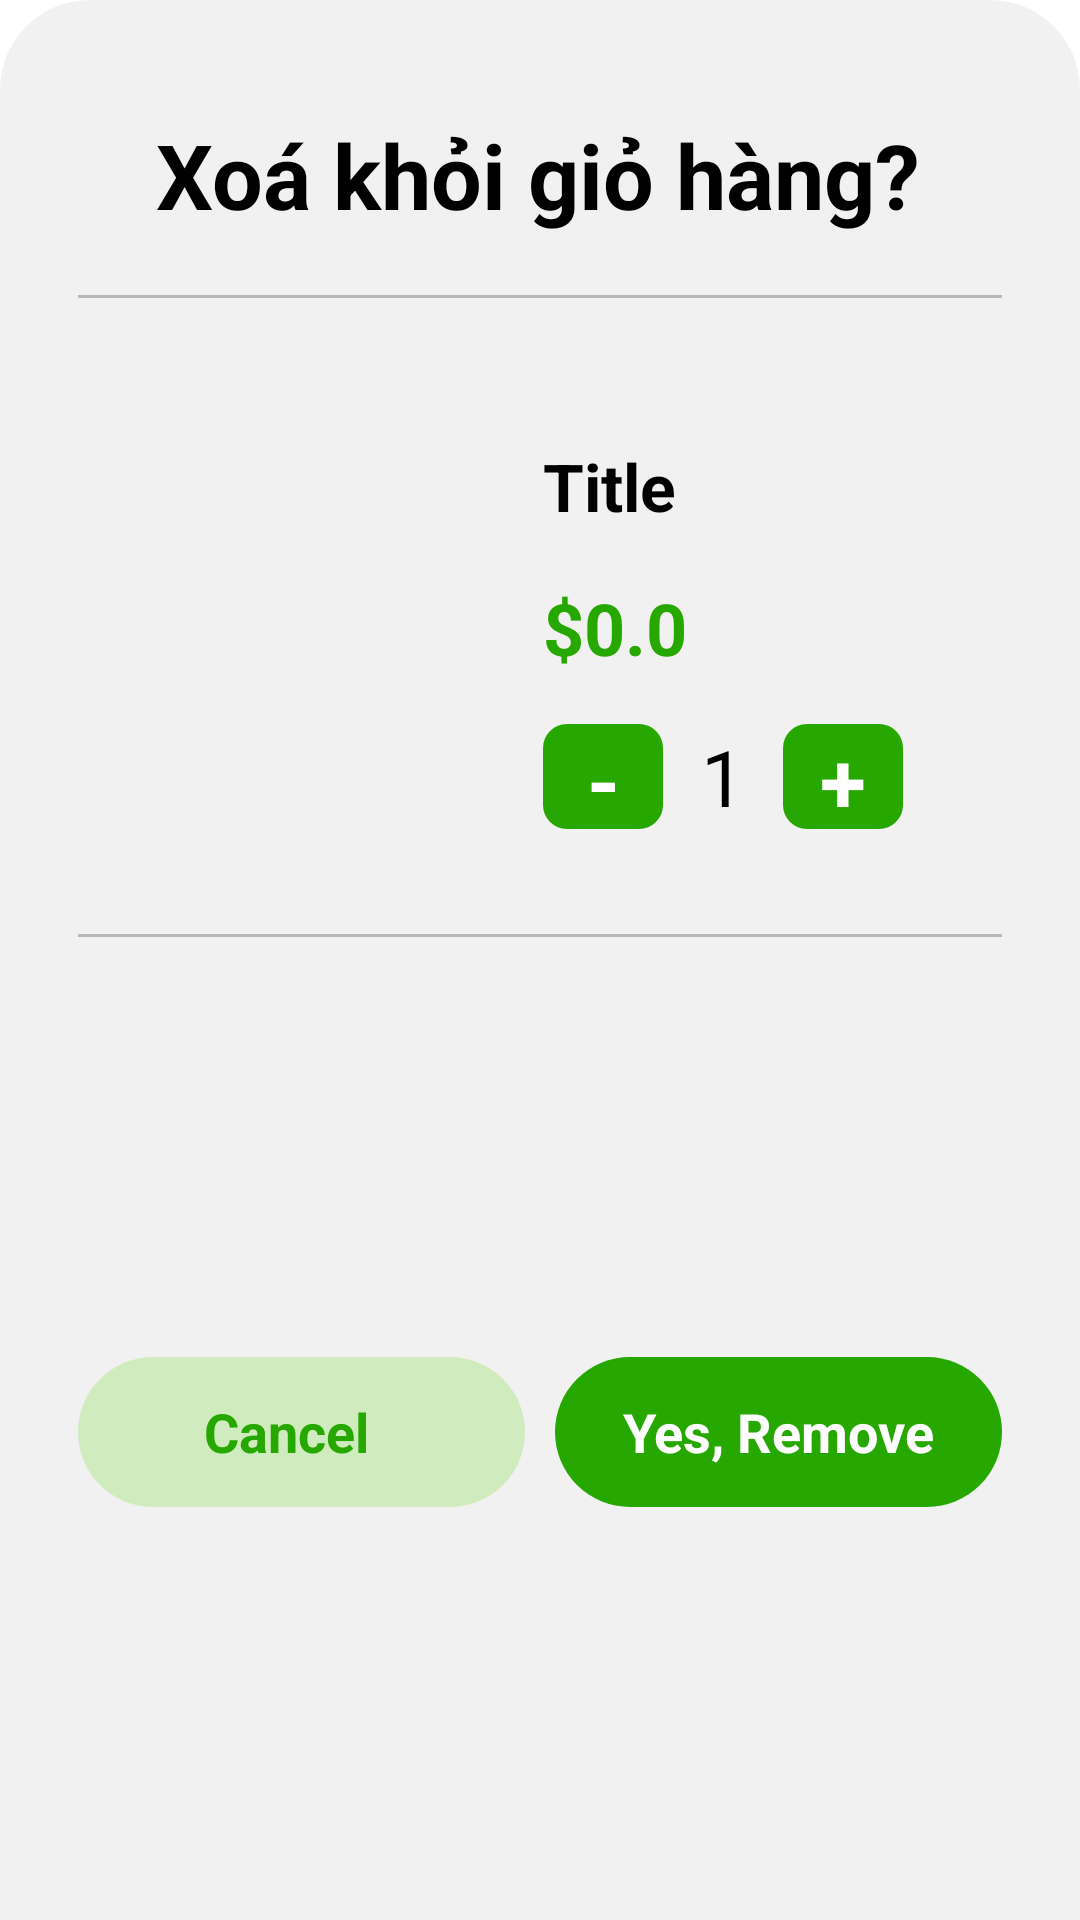

This screen was rendered from an Android layout file. Write that file and the resources it references.
<!-- AndroidManifest.xml: application theme Theme.GreenFresh -->
<!-- res/layout/bottom_delete_item_cart.xml -->
<?xml version="1.0" encoding="utf-8"?>
<androidx.constraintlayout.widget.ConstraintLayout xmlns:android="http://schemas.android.com/apk/res/android"
    xmlns:app="http://schemas.android.com/apk/res-auto"
    xmlns:tools="http://schemas.android.com/tools"
    android:layout_width="match_parent"
    android:layout_height="wrap_content"
    android:background="@drawable/dialog_bg">

    <TextView
        android:id="@+id/textView24"
        android:layout_width="wrap_content"
        android:layout_height="wrap_content"
        android:layout_marginTop="28dp"
        android:text="@string/remove_from_cart"
        android:textSize="30sp"
        android:textStyle="bold"
        app:layout_constraintEnd_toEndOf="parent"
        app:layout_constraintHorizontal_bias="0.496"
        app:layout_constraintStart_toStartOf="parent"
        app:layout_constraintTop_toTopOf="parent"
        android:textColor="@color/black"
         />

    <View
        android:id="@+id/view"
        android:layout_width="0dp"
        android:layout_height="1dp"
        android:layout_marginStart="16dp"
        android:layout_marginTop="20dp"
        android:layout_marginEnd="16dp"
        android:background="#BCB7B7"
        app:layout_constraintEnd_toEndOf="parent"
        app:layout_constraintStart_toStartOf="parent"
        app:layout_constraintTop_toBottomOf="@+id/textView24" />

    <View
        android:id="@+id/view4"
        android:layout_width="0dp"
        android:layout_height="1dp"
        android:layout_marginStart="16dp"
        android:layout_marginTop="20dp"
        android:layout_marginEnd="16dp"
        android:background="#BCB7B7"
        app:layout_constraintEnd_toEndOf="parent"
        app:layout_constraintStart_toStartOf="parent"
        app:layout_constraintTop_toBottomOf="@+id/constraintLayout9" />

    <androidx.constraintlayout.widget.ConstraintLayout
        android:id="@+id/constraintLayout9"
        android:layout_width="0dp"
        android:layout_height="wrap_content"
        android:layout_marginTop="32dp"
        android:background="@drawable/cart_bg"
        app:layout_constraintEnd_toEndOf="@+id/view"
        app:layout_constraintHorizontal_bias="0.0"
        app:layout_constraintStart_toStartOf="@+id/view"
        app:layout_constraintTop_toBottomOf="@+id/view">


        <ImageView
            android:id="@+id/picCart"
            android:layout_width="120dp"
            android:layout_height="130dp"
            android:layout_margin="15dp"

            app:layout_constraintBottom_toBottomOf="parent"
            app:layout_constraintStart_toStartOf="parent"
            app:layout_constraintTop_toTopOf="parent"
            app:srcCompat="@drawable/pizza1" />

        <TextView

            android:id="@+id/tv_itemCart_title"
            android:layout_width="wrap_content"
            android:layout_height="wrap_content"
            android:layout_marginStart="20dp"
            android:layout_marginTop="16dp"
            android:text="Title"
            android:textColor="#000"
            android:textSize="22sp"
            android:textStyle="bold"
            app:layout_constraintStart_toEndOf="@+id/picCart"
            app:layout_constraintTop_toTopOf="parent" />

        <TextView
            android:id="@+id/tv_itemCart_price"
            android:layout_width="wrap_content"
            android:layout_height="wrap_content"
            android:text="$0.0"
            android:textColor="@color/green"
            android:textSize="24sp"
            android:textStyle="bold"
            app:layout_constraintBottom_toTopOf="@+id/constraintLayout3"
            app:layout_constraintStart_toStartOf="@+id/tv_itemCart_title"
            app:layout_constraintTop_toBottomOf="@+id/tv_itemCart_title" />

        <androidx.constraintlayout.widget.ConstraintLayout
            android:id="@+id/constraintLayout3"
            android:layout_width="wrap_content"
            android:layout_height="wrap_content"

            app:layout_constraintBottom_toBottomOf="@+id/picCart"
            app:layout_constraintStart_toStartOf="@+id/tv_itemCart_title">

            <TextView
                android:id="@+id/minus"
                android:layout_width="40dp"
                android:layout_height="0dp"
                android:background="@drawable/btn_number"
                android:gravity="center"
                android:text="-"
                android:textColor="@color/white"
                android:textSize="28sp"
                android:textStyle="bold"
                app:layout_constraintBottom_toBottomOf="parent"
                app:layout_constraintStart_toStartOf="parent"
                app:layout_constraintTop_toTopOf="parent" />

            <TextView
                android:id="@+id/tv_number"
                android:layout_width="40dp"
                android:layout_height="match_parent"
                android:gravity="center"
                android:text="1"
                android:textColor="@color/black"
                android:textSize="26sp"
                app:layout_constraintBottom_toBottomOf="parent"
                app:layout_constraintStart_toEndOf="@+id/minus"
                app:layout_constraintTop_toTopOf="parent"
                app:layout_constraintVertical_bias="1.0" />

            <TextView
                android:id="@+id/plus"
                android:layout_width="40dp"
                android:layout_height="0dp"
                android:background="@drawable/btn_number"
                android:gravity="center"
                android:text="+"
                android:textColor="@color/white"
                android:textSize="28sp"
                android:textStyle="bold"
                app:layout_constraintBottom_toBottomOf="parent"
                app:layout_constraintStart_toEndOf="@+id/tv_number"
                app:layout_constraintTop_toTopOf="parent" />

        </androidx.constraintlayout.widget.ConstraintLayout>
    </androidx.constraintlayout.widget.ConstraintLayout>

    <LinearLayout
        android:layout_width="0dp"
        android:layout_height="50dp"
        android:layout_marginTop="32dp"
        android:layout_marginBottom="20dp"
        android:orientation="horizontal"

        android:weightSum="2"
        app:layout_constraintBottom_toBottomOf="parent"
        app:layout_constraintEnd_toEndOf="@+id/view4"
        app:layout_constraintHorizontal_bias="0.0"
        app:layout_constraintStart_toStartOf="@+id/view4"
        app:layout_constraintTop_toBottomOf="@+id/view4">

        <TextView
            android:id="@+id/btn_cancel_dialog"
            android:layout_width="0dp"
            android:layout_height="match_parent"
            android:layout_marginRight="10dp"
            android:layout_weight="1"
            android:background="@drawable/bg_btn_cancel"
            android:gravity="center"
            android:paddingRight="10dp"
            android:text="Cancel"
            android:textColor="@color/green"
            android:textSize="18sp"
            android:textStyle="bold" />

        <TextView
            android:id="@+id/btn_yes_dialog"
            android:layout_width="0dp"
            android:layout_height="match_parent"
            android:layout_weight="1"
            android:background="@drawable/btn_bg_yes"
            android:gravity="center"
            android:text="Yes, Remove"
            android:textColor="@color/white"
            android:textSize="18sp"
            android:textStyle="bold" />
    </LinearLayout>

</androidx.constraintlayout.widget.ConstraintLayout>
<!-- resources referenced by this layout -->
<resources>
  <color name="black">#FF000000</color>
  <color name="green">#27a800</color>
  <color name="white">#FFFFFFFF</color>
  <!-- drawable bg_btn_cancel (drawable) -->
  <?xml version="1.0" encoding="utf-8"?>
  <selector xmlns:android="http://schemas.android.com/apk/res/android">
      <item>
  
          <shape android:shape="rectangle" >
              <solid android:color="#D0ECBE"></solid>
              <corners android:radius="30dp"/>
  
          </shape>
      </item>
  </selector>
  <!-- drawable btn_bg_yes (drawable) -->
  <?xml version="1.0" encoding="utf-8"?>
  <selector xmlns:android="http://schemas.android.com/apk/res/android">
      <item>
  
          <shape android:shape="rectangle" >
              <solid android:color="@color/green"></solid>
              <corners android:radius="30dp"/>
  
          </shape>
      </item>
  </selector>
  <!-- drawable btn_number (drawable) -->
  <?xml version="1.0" encoding="utf-8"?>
  <selector xmlns:android="http://schemas.android.com/apk/res/android">
      <item>
          <shape android:shape="rectangle">
              <corners android:radius="8dp" />
              <solid android:color="@color/green" />
          </shape>
      </item>
  </selector>
  <!-- drawable dialog_bg (drawable) -->
  <?xml version="1.0" encoding="utf-8"?>
  <shape xmlns:android="http://schemas.android.com/apk/res/android">
      <solid android:color="#F1F1F1" />
      <corners
          android:topLeftRadius="30dp"
          android:topRightRadius="30dp" />
      <padding android:left="10dp"
          android:right="10dp"
          android:top="10dp"
          android:bottom="10dp"/>
  </shape>
  <string name="remove_from_cart">Xoá khỏi giỏ hàng?</string>
  <style name="Theme.GreenFresh" parent="Theme.MaterialComponents.DayNight.NoActionBar">
          
          <item name="colorPrimary">@color/purple_500</item>
          <item name="colorPrimaryVariant">@color/green</item>
          <item name="colorOnPrimary">@color/white</item>
          
          <item name="colorSecondary">@color/teal_200</item>
          <item name="colorSecondaryVariant">@color/teal_700</item>
          <item name="colorOnSecondary">@color/black</item>
          
          <item name="android:statusBarColor">?attr/colorPrimaryVariant</item>
          
      </style>
  <color name="purple_500">#FF6200EE</color>
  <color name="teal_200">#FF03DAC5</color>
  <color name="teal_700">#FF018786</color>
</resources>
